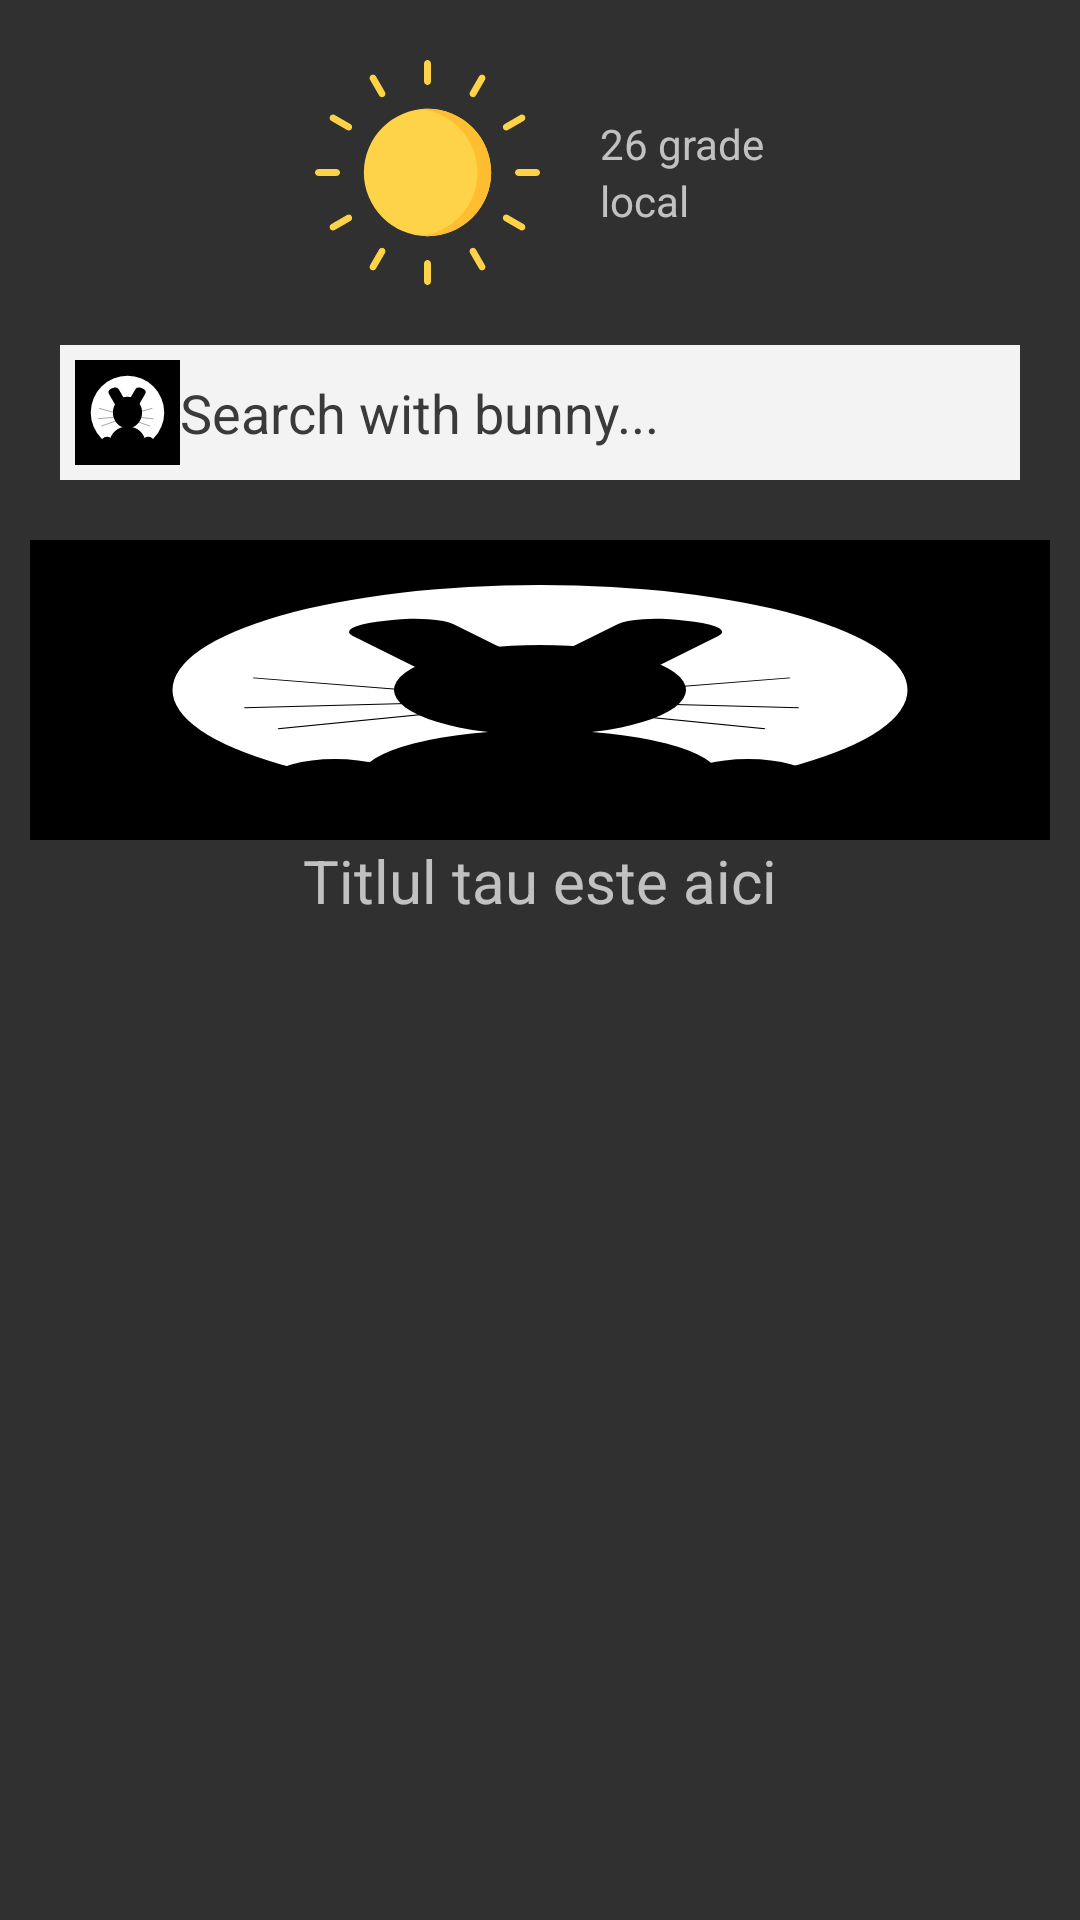

Here is an Android app screen rendered from its layout file. Give the layout XML and the strings, colors and styles it references.
<!-- AndroidManifest.xml: application theme Theme.AppCompat.NoActionBar -->
<!-- res/layout/activity_news_and_weather.xml -->
<?xml version="1.0" encoding="utf-8"?>
<androidx.constraintlayout.widget.ConstraintLayout xmlns:android="http://schemas.android.com/apk/res/android"
    xmlns:app="http://schemas.android.com/apk/res-auto"
    xmlns:tools="http://schemas.android.com/tools"
    android:layout_width="match_parent"
    android:layout_height="match_parent"
    tools:context=".NewsAndWeather">
    <ScrollView
        android:layout_width="match_parent"
        android:layout_height="match_parent">
        <LinearLayout
            android:layout_width="match_parent"
            android:layout_height="match_parent"
            android:orientation="vertical">
            <LinearLayout
                android:layout_width="wrap_content"
                android:layout_height="wrap_content"
                android:layout_gravity="center_horizontal"
                android:orientation="horizontal"
                android:paddingTop="20dp"
                android:paddingBottom="20dp">
                <ImageView
                    android:layout_width="wrap_content"
                    android:layout_height="wrap_content"
                    android:layout_marginRight="20dp"
                    android:background="@drawable/ic_sun"/>
                <LinearLayout
                    android:layout_width="wrap_content"
                    android:layout_height="wrap_content"
                    android:layout_gravity="center_vertical"
                    android:orientation="vertical">
                    <TextView
                        android:layout_width="wrap_content"
                        android:layout_height="wrap_content"
                        android:text="26 grade"/>
                    <TextView
                        android:layout_width="wrap_content"
                        android:layout_height="wrap_content"
                        android:text="local"/>
                </LinearLayout>
            </LinearLayout>
            <EditText
                android:layout_marginBottom="10dp"
                android:layout_width="match_parent"
                android:layout_height="wrap_content"
                android:layout_marginLeft="20dp"
                android:layout_marginRight="20dp"
                android:background="#F3F3F3"
                android:drawableLeft="@drawable/ic_bunny_search"
                android:hint="Search with bunny..."
                android:padding="5dp"
                android:textColorHint="#3a3a3a"/>
            <LinearLayout
                android:layout_gravity="center"
                android:orientation="vertical"
                android:layout_width="wrap_content"
                android:layout_height="wrap_content">
                <LinearLayout
                    android:padding="10dp"
                    android:layout_marginBottom="10dp"
                    android:orientation="vertical"
                    android:layout_width="match_parent"
                    android:layout_height="wrap_content">
                    <ImageView
                        android:id="@+id/img"
                        android:layout_gravity="center"
                        android:background="@drawable/ic_bunny"
                        android:layout_width="350dp"
                        android:layout_height="100dp"/>
                    <TextView
                        android:id="@+id/title"
                        android:layout_gravity="center"
                        android:textSize="20dp"
                        android:text="Titlul tau este aici"
                        android:layout_width="wrap_content"
                        android:layout_height="wrap_content"/>
                </LinearLayout>
            </LinearLayout>
        </LinearLayout>
    </ScrollView>
</androidx.constraintlayout.widget.ConstraintLayout>
<!-- resources referenced by this layout -->
<resources>
  <!-- drawable ic_bunny: vector/xml drawable (drawable, 4179 chars, omitted) -->
  <!-- drawable ic_bunny_search: vector/xml drawable (drawable, 4179 chars, omitted) -->
  <!-- drawable ic_sun: vector/xml drawable (drawable, 3904 chars, omitted) -->
</resources>
